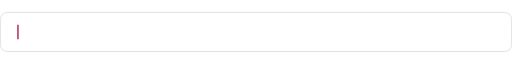
t = 0.00 s
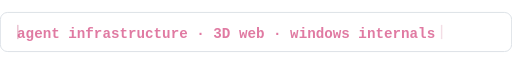
t = 1.80 s
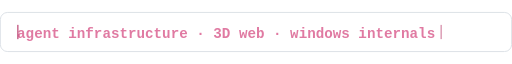
t = 3.40 s
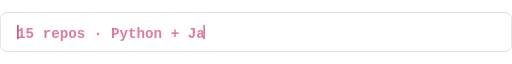
t = 4.90 s
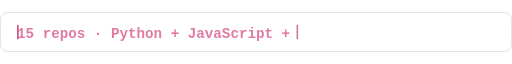
t = 5.35 s
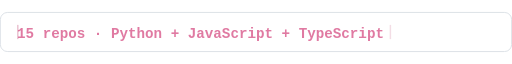
t = 5.80 s

The animated SVG that drew these frames (rendered in a browser with its animation timeline set to each time). Animation: 9 SMIL elements (animate=9); frames cover the first 5.80 s, repeats indefinitely.

<svg xmlns="http://www.w3.org/2000/svg" width="720" height="56" viewBox="0 0 720 56" role="img">
  <rect x="0.5" y="0.5" width="719" height="55" rx="10" fill="#ffffff" stroke="#d0d7de"/>
  <clipPath id="type0"><rect x="24" y="16" width="0" height="28">
    <animate attributeName="width" values="0;0;596;596;0;0" keyTimes="0;0;0.15;0.2833;0.3167;1" dur="12s" repeatCount="indefinite"/>
  </rect></clipPath>
  <g clip-path="url(#type0)">
    <text x="24" y="36" font-family="ui-monospace,SFMono-Regular,Menlo,monospace" font-size="20" font-weight="600" fill="#e07aa2">agent infrastructure · 3D web · windows internals</text>
  </g>
  <rect x="24" y="18" width="2" height="20" fill="#c2557f">
    <animate attributeName="x" values="24;24;620;620;24;24" keyTimes="0;0;0.15;0.2833;0.3167;1" dur="12s" repeatCount="indefinite"/>
    <animate attributeName="opacity" values="1;0;1;0;1;0;1;0;1;0;1;0" dur="1s" repeatCount="indefinite"/>
  </rect>
  <clipPath id="type1"><rect x="24" y="16" width="0" height="28">
    <animate attributeName="width" values="0;0;524;524;0;0" keyTimes="0;0.3333;0.4833;0.6167;0.65;1" dur="12s" repeatCount="indefinite"/>
  </rect></clipPath>
  <g clip-path="url(#type1)">
    <text x="24" y="36" font-family="ui-monospace,SFMono-Regular,Menlo,monospace" font-size="20" font-weight="600" fill="#e07aa2">15 repos · Python + JavaScript + TypeScript</text>
  </g>
  <rect x="24" y="18" width="2" height="20" fill="#c2557f">
    <animate attributeName="x" values="24;24;548;548;24;24" keyTimes="0;0.3333;0.4833;0.6167;0.65;1" dur="12s" repeatCount="indefinite"/>
    <animate attributeName="opacity" values="1;0;1;0;1;0;1;0;1;0;1;0" dur="1s" repeatCount="indefinite"/>
  </rect>
  <clipPath id="type2"><rect x="24" y="16" width="0" height="28">
    <animate attributeName="width" values="0;0;416;416;0;0" keyTimes="0;0.6667;0.8167;0.95;0.9833;1" dur="12s" repeatCount="indefinite"/>
  </rect></clipPath>
  <g clip-path="url(#type2)">
    <text x="24" y="36" font-family="ui-monospace,SFMono-Regular,Menlo,monospace" font-size="20" font-weight="600" fill="#e07aa2">305 contributions · 70 active days</text>
  </g>
  <rect x="24" y="18" width="2" height="20" fill="#c2557f">
    <animate attributeName="x" values="24;24;440;440;24;24" keyTimes="0;0.6667;0.8167;0.95;0.9833;1" dur="12s" repeatCount="indefinite"/>
    <animate attributeName="opacity" values="1;0;1;0;1;0;1;0;1;0;1;0" dur="1s" repeatCount="indefinite"/>
  </rect>
</svg>
